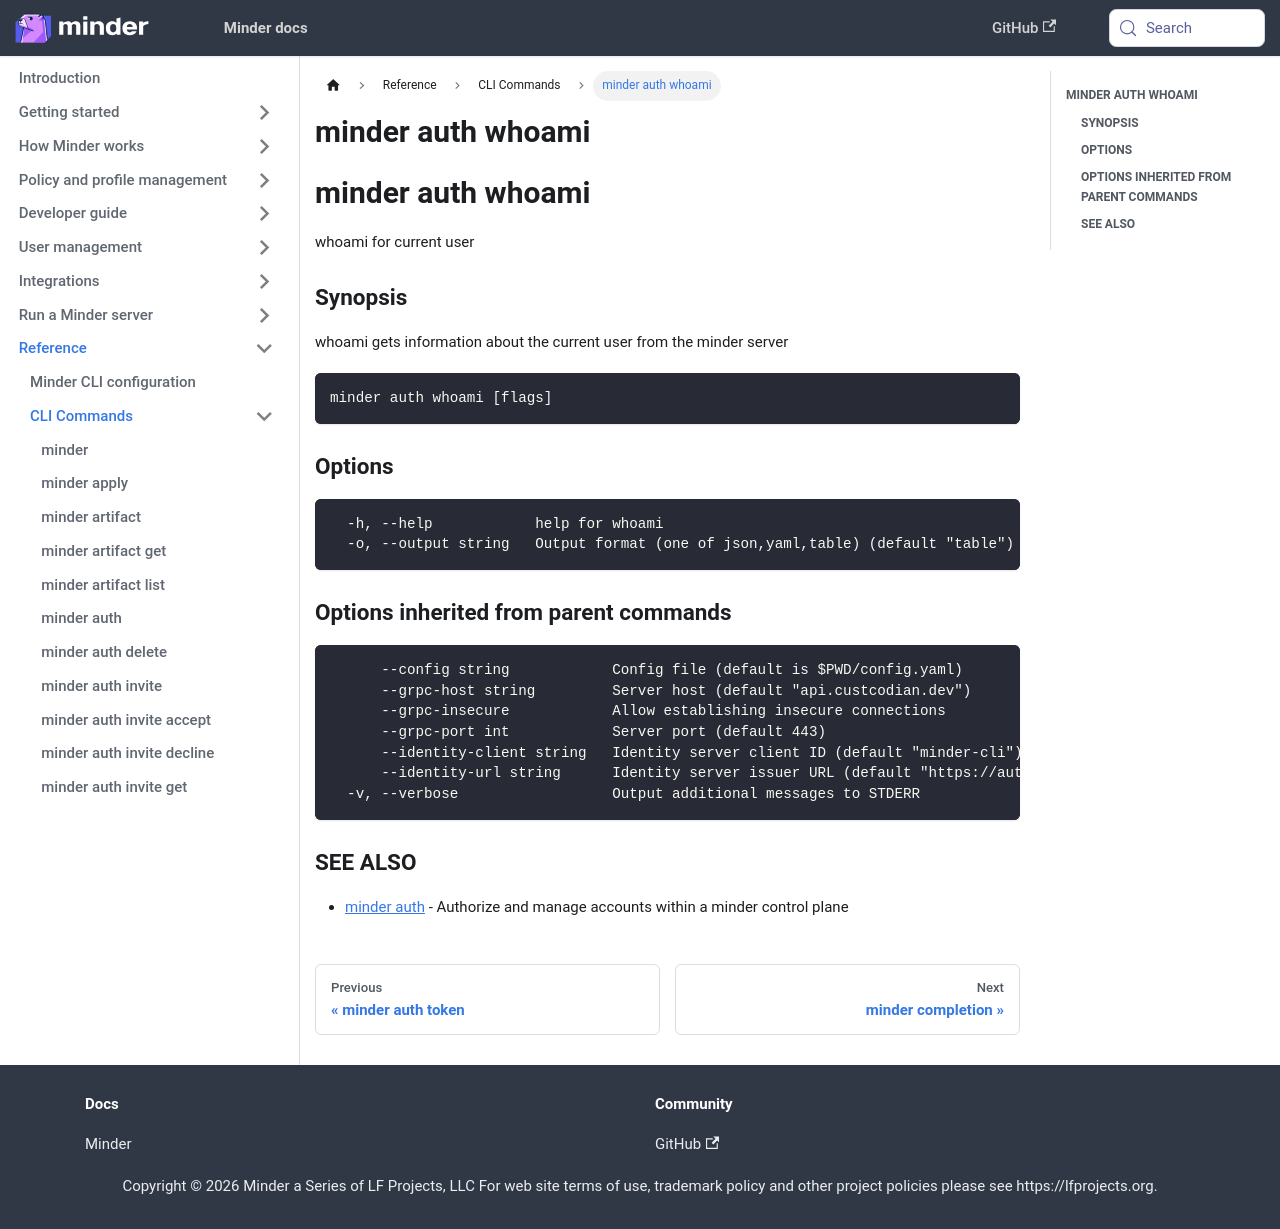

repository: mindersec/minder · page: ref/cli/minder_auth_whoami.html · generator: docusaurus

---
title: minder auth whoami
---
## minder auth whoami

whoami for current user

### Synopsis

whoami gets information about the current user from the minder server

```
minder auth whoami [flags]
```

### Options

```
  -h, --help            help for whoami
  -o, --output string   Output format (one of json,yaml,table) (default "table")
```

### Options inherited from parent commands

```
      --config string            Config file (default is $PWD/config.yaml)
      --grpc-host string         Server host (default "api.custcodian.dev")
      --grpc-insecure            Allow establishing insecure connections
      --grpc-port int            Server port (default 443)
      --identity-client string   Identity server client ID (default "minder-cli")
      --identity-url string      Identity server issuer URL (default "https://auth.custcodian.dev")
  -v, --verbose                  Output additional messages to STDERR
```

### SEE ALSO

* [minder auth](minder_auth.md)	 - Authorize and manage accounts within a minder control plane
